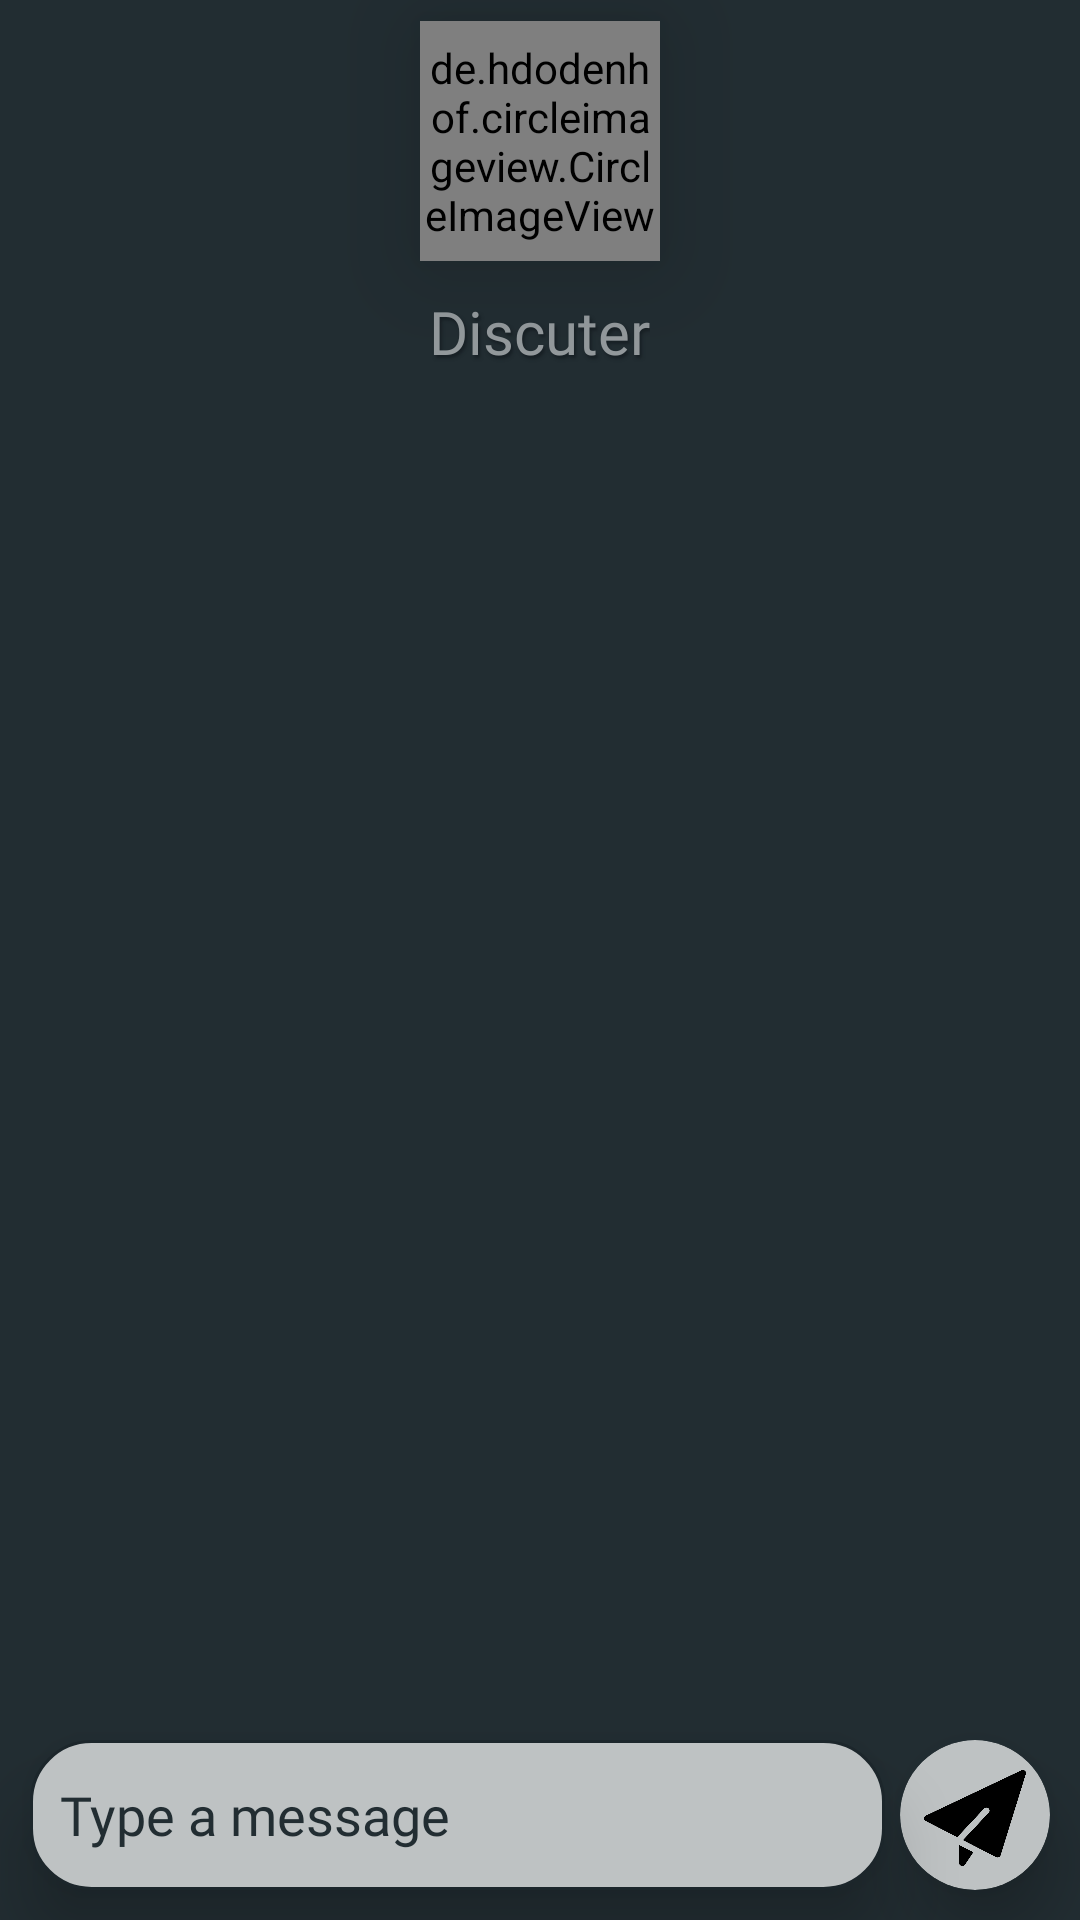

Layout XML and referenced resources for this Android screen:
<!-- AndroidManifest.xml: application theme Theme.Discuter -->
<!-- res/layout/activity_chat_activity.xml -->
<?xml version="1.0" encoding="utf-8"?>
<RelativeLayout xmlns:android="http://schemas.android.com/apk/res/android"
    xmlns:app="http://schemas.android.com/apk/res-auto"
    xmlns:tools="http://schemas.android.com/tools"
    android:layout_width="match_parent"
    android:layout_height="match_parent"
    android:background="@color/grey8"
    tools:context=".Activities.ChatActivity">

    <LinearLayout
        android:id="@+id/recieverInfo"
        android:layout_width="match_parent"
        android:layout_height="wrap_content"
        android:gravity="center"
        android:orientation="vertical">

        <de.hdodenhof.circleimageview.CircleImageView
            android:id="@+id/profile_image_chat"
            android:layout_width="80dp"
            android:layout_height="80dp"
            android:layout_gravity="center_horizontal"
            android:layout_margin="7dp"
            android:elevation="10dp"
            android:src="@drawable/default_profile"
            android:translationZ="10dp"
            app:civ_border_color="@color/grey4"
            app:civ_border_width="2dp" />

            <TextView
                android:id="@+id/username_chat"
                android:layout_width="wrap_content"
                android:layout_height="wrap_content"
                android:layout_marginLeft="3dp"
                android:layout_marginTop="3dp"
                android:layout_marginRight="3dp"
                android:layout_marginBottom="7dp"
                android:layout_gravity="center_horizontal"
                android:fontFamily="@font/chewyregular"
                android:shadowColor="@color/grey10"
                android:shadowDx="2"
                android:shadowDy="3"
                android:shadowRadius="2"
                android:text="Discuter"
                android:textColor="@color/grey3"
                android:textSize="20sp" />
    </LinearLayout>

    <ScrollView
        android:id="@+id/scrollChats"
        android:layout_width="match_parent"
        android:layout_height="match_parent"
        android:layout_above="@+id/BottomToolBar"
        android:layout_below="@id/recieverInfo"
        android:layout_marginTop="10dp"
        android:layout_marginBottom="3dp">

        <androidx.recyclerview.widget.RecyclerView
            android:id="@+id/chats"
            android:layout_width="match_parent"
            android:layout_height="wrap_content"
            android:layout_marginStart="5dp"
            android:layout_marginLeft="5dp"
            android:layout_marginTop="10dp"
            android:layout_marginEnd="5dp"
            android:layout_marginRight="5dp"
            android:layout_marginBottom="10dp"></androidx.recyclerview.widget.RecyclerView>

    </ScrollView>


    <LinearLayout
        android:id="@+id/BottomToolBar"
        android:layout_width="match_parent"
        android:layout_height="wrap_content"
        android:layout_alignParentBottom="true"
        android:orientation="vertical">

        <LinearLayout
            android:id="@+id/imageAddedNotification"
            android:layout_width="wrap_content"
            android:layout_height="50dp"
            android:layout_marginStart="10dp"
            android:layout_marginLeft="10dp"
            android:layout_marginTop="10dp"
            android:layout_marginEnd="10dp"
            android:layout_marginRight="10dp"
            android:layout_marginBottom="5dp"
            android:background="@drawable/image_added_notification_background"
            android:gravity="right"
            android:orientation="horizontal"
            android:paddingLeft="10dp"
            android:paddingRight="10dp"
            android:visibility="gone">

            <TextView
                android:id="@+id/image_added_notification_text"
                android:layout_width="wrap_content"
                android:layout_height="wrap_content"
                android:layout_gravity="center_vertical"
                android:layout_margin="3dp"
                android:fontFamily="@font/chewyregular"
                android:shadowColor="@color/grey10"
                android:shadowDx="2"
                android:shadowDy="2"
                android:shadowRadius="2"
                android:text="Image attached"
                android:textColor="@color/grey8"
                android:textSize="17sp">

            </TextView>

            <ImageView
                android:id="@+id/image_added_notification_image"
                android:layout_width="50dp"
                android:layout_height="match_parent"
                android:layout_margin="3dp"></ImageView>

            <ImageView
                android:id="@+id/image_added_notification_cancelBtn"
                android:layout_width="30dp"
                android:layout_height="30dp"
                android:layout_gravity="center_vertical"
                android:layout_margin="3dp"
                android:background="@drawable/cancel">

            </ImageView>
        </LinearLayout>

        <LinearLayout
            android:layout_width="match_parent"
            android:layout_height="wrap_content"
            android:layout_alignParentBottom="true"
            android:orientation="horizontal">

            <EditText
                android:id="@+id/messageEntry"
                android:layout_width="match_parent"
                android:layout_height="50dp"
                android:layout_marginLeft="10dp"
                android:layout_marginTop="5dp"
                android:layout_marginRight="5dp"
                android:layout_marginBottom="10dp"
                android:layout_weight="5"
                android:background="@drawable/chat_entry_background"
                android:elevation="7dp"
                android:fontFamily="@font/chewyregular"
                android:hint="Type a message"
                android:paddingLeft="10dp"
                android:paddingTop="5dp"
                android:paddingRight="5dp"
                android:paddingBottom="5dp"
                android:textColor="@color/grey8"
                android:textColorHint="@color/grey8"
                android:translationZ="7dp"></EditText>


            <androidx.cardview.widget.CardView
                android:layout_width="50dp"
                android:layout_height="50dp"
                android:layout_marginTop="5dp"
                android:layout_marginRight="10dp"
                android:layout_marginBottom="10dp"
                android:backgroundTint="@color/grey2"
                android:elevation="10dp"
                android:translationZ="10dp"
                app:cardCornerRadius="50dp">

                <ImageView
                    android:id="@+id/sendMessage"
                    android:layout_width="match_parent"
                    android:layout_height="match_parent"
                    android:layout_marginLeft="8dp"
                    android:layout_marginTop="10dp"
                    android:layout_marginRight="8dp"
                    android:layout_marginBottom="8dp"
                    android:background="@drawable/send3">

                </ImageView>
            </androidx.cardview.widget.CardView>


        </LinearLayout>
    </LinearLayout>
</RelativeLayout>
<!-- resources referenced by this layout -->
<resources>
  <color name="grey10">#171F24</color>
  <color name="grey2">#BEC2C3</color>
  <color name="grey3">#93999C</color>
  <color name="grey4">#677074</color>
  <color name="grey8">#222D32</color>
  <!-- drawable cancel (drawable) -->
  <vector android:height="24dp" android:tint="#222D32"
      android:viewportHeight="24" android:viewportWidth="24"
      android:width="24dp" xmlns:android="http://schemas.android.com/apk/res/android">
      <path android:fillColor="@android:color/white" android:pathData="M12,2C6.47,2 2,6.47 2,12s4.47,10 10,10 10,-4.47 10,-10S17.53,2 12,2zM17,15.59L15.59,17 12,13.41 8.41,17 7,15.59 10.59,12 7,8.41 8.41,7 12,10.59 15.59,7 17,8.41 13.41,12 17,15.59z"/>
  </vector>
  <!-- drawable chat_entry_background (drawable-v24) -->
  <?xml version="1.0" encoding="utf-8"?>
  <shape xmlns:android="http://schemas.android.com/apk/res/android">
      <stroke android:color="@color/grey9" android:width="1dp"/>
      <corners android:radius="20dp" />
      <solid android:color="@color/grey2"></solid>
  </shape>
  <!-- drawable image_added_notification_background (drawable) -->
  <?xml version="1.0" encoding="utf-8"?>
  <shape xmlns:android="http://schemas.android.com/apk/res/android">
      <stroke android:color="@color/grey9" android:width="1dp"/>
      <corners android:radius="10dp" />
      <solid android:color="@color/grey4"></solid>
  </shape>
  <!-- drawable send3: png bitmap (drawable-v24, 11991 bytes) -->
  <style name="Theme.Discuter" parent="Theme.MaterialComponents.DayNight.NoActionBar">
          
          <item name="colorPrimary">@color/white</item>
          <item name="colorPrimaryVariant">@color/purple_700</item>
          <item name="colorOnPrimary">@color/white</item>
          
          <item name="colorSecondary">@color/teal_200</item>
          <item name="colorSecondaryVariant">@color/teal_200</item>
          <item name="colorOnSecondary">@color/white</item>
          
          <item name="android:statusBarColor" tools:targetApi="l">?attr/colorPrimaryVariant</item>
          
      </style>
  <color name="grey9">#1C262B</color>
  <color name="white">#FFFFFFFF</color>
  <color name="purple_700">#222D32</color>
  <color name="teal_200">#FF03DAC5</color>
</resources>
